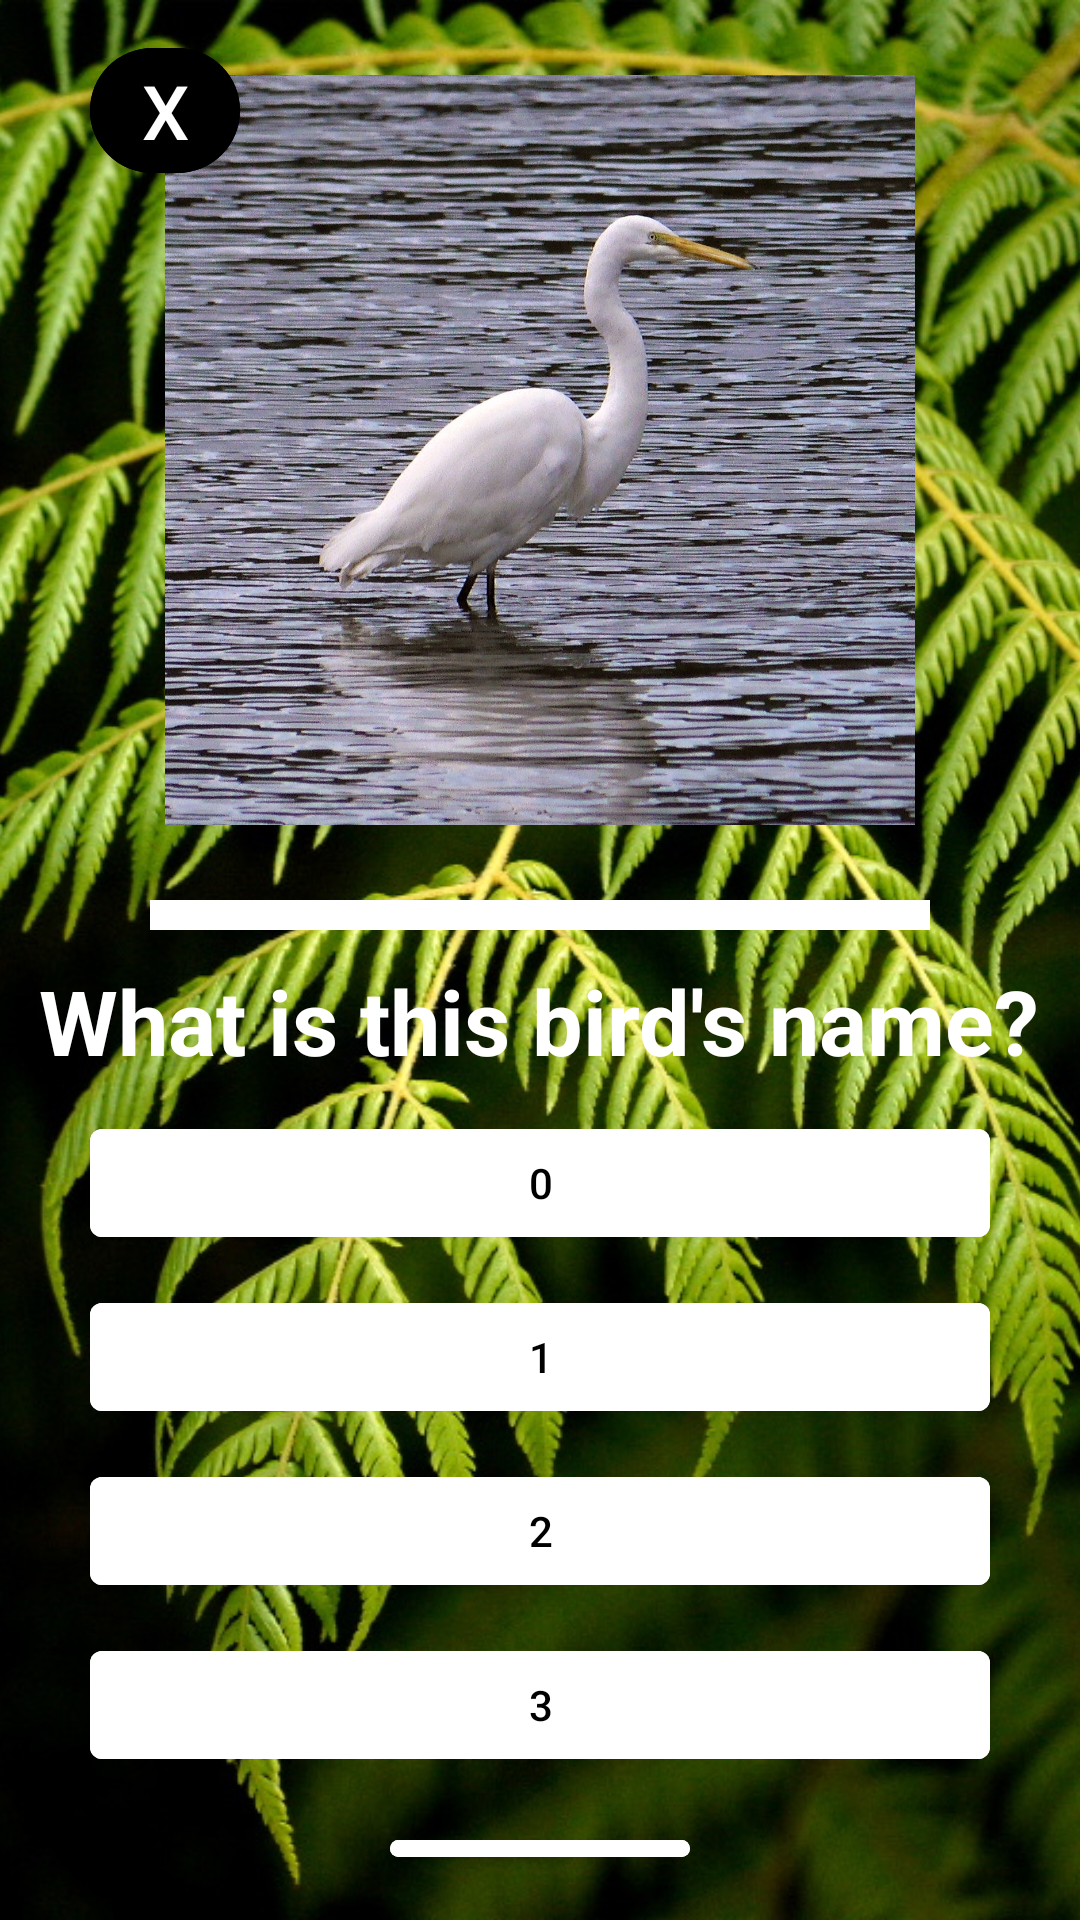

Layout XML and referenced resources for this Android screen:
<!-- AndroidManifest.xml: application theme Theme.Manu -->
<!-- res/layout/activity_quiz.xml -->
<?xml version="1.0" encoding="utf-8"?>
<FrameLayout xmlns:android="http://schemas.android.com/apk/res/android"
    android:layout_width="match_parent"
    android:layout_height="match_parent"
    xmlns:app="http://schemas.android.com/apk/res-auto"
    >

    <ImageView
        android:layout_width="match_parent"
        android:layout_height="match_parent"
        android:scaleType = "centerCrop"
        android:src = "@drawable/fern">
    </ImageView>

    <com.google.android.material.button.MaterialButton
        android:id="@+id/btn_back"
        android:layout_width="50sp"
        android:layout_height="wrap_content"
        android:layout_marginHorizontal="30sp"
        android:layout_marginBottom="15sp"
        android:text="X"
        android:textSize="25sp"
        android:textColor="@color/white"
        android:backgroundTint="@color/black"
        android:gravity="center"
        android:layout_gravity="left"
        android:layout_marginStart="10sp"
        android:layout_marginTop="10sp"
        app:cornerRadius="50sp"
        />

    <LinearLayout
        android:layout_width="match_parent"
        android:layout_height="match_parent"
        android:orientation="vertical"
        android:gravity="center">

        <ImageView
            android:id="@+id/img_question"
            android:layout_width="250sp"
            android:layout_height="250sp"
            android:scaleType = "centerCrop"
            android:src = "@drawable/bird_white_heron"
            android:layout_marginTop="25sp"
            />

        <com.google.android.material.progressindicator.LinearProgressIndicator
            android:id="@+id/progress_bar"
            android:layout_width="match_parent"
            android:layout_height="wrap_content"
            app:trackThickness="10sp"
            app:trackColor="@color/white"
            app:indicatorColor="@color/black"
            android:layout_marginTop="25sp"
            android:layout_marginHorizontal="50sp"
            app:strokeWidth="1sp"
            app:strokeColor="@color/grey"
            />

        <TextView
            android:layout_width="wrap_content"
            android:layout_height="wrap_content"
            android:id="@+id/txt_question"
            android:text="What is this bird's name?"
            android:textColor="@color/white"
            android:textStyle="bold"
            android:textSize="30sp"
            android:layout_marginTop="10sp"
            />

        <com.google.android.material.button.MaterialButton
            android:id="@+id/btn_opt_0"
            android:layout_width="match_parent"
            android:layout_height="wrap_content"
            android:layout_marginHorizontal="30sp"
            android:layout_marginTop="10sp"
            android:layout_marginBottom="10sp"
            android:backgroundTint="@color/white"
            android:text="0"
            android:textColor="@color/black"
            />

        <com.google.android.material.button.MaterialButton
            android:id="@+id/btn_opt_1"
            android:layout_width="match_parent"
            android:layout_height="wrap_content"
            android:layout_marginHorizontal="30sp"
            android:layout_marginBottom="10sp"
            android:text="1"
            android:textColor="@color/black"
            android:backgroundTint="@color/white"
            />

        <com.google.android.material.button.MaterialButton
            android:id="@+id/btn_opt_2"
            android:layout_width="match_parent"
            android:layout_height="wrap_content"
            android:layout_marginHorizontal="30sp"
            android:layout_marginBottom="10sp"
            android:text="2"
            android:textColor="@color/black"
            android:backgroundTint="@color/white"
            />

        <com.google.android.material.button.MaterialButton
            android:id="@+id/btn_opt_3"
            android:layout_width="match_parent"
            android:layout_height="wrap_content"
            android:layout_marginHorizontal="30sp"
            android:layout_marginBottom="15sp"
            android:text="3"
            android:textColor="@color/black"
            android:backgroundTint="@color/white"
            />

        <com.google.android.material.button.MaterialButton
            android:id="@+id/btn_submit"
            android:layout_width="match_parent"
            android:layout_height="wrap_content"
            android:layout_marginHorizontal="130sp"
            android:layout_marginBottom="15sp"
            android:text="Submit"
            android:textColor="@color/black"
            android:backgroundTint="@color/white"
            />
    </LinearLayout>

</FrameLayout>
<!-- resources referenced by this layout -->
<resources>
  <color name="black">#FF000000</color>
  <color name="grey">#808080</color>
  <color name="white">#FFFFFFFF</color>
  <!-- drawable bird_white_heron: jpg bitmap (drawable, 590025 bytes) -->
  <!-- drawable fern: jpg bitmap (drawable, 441058 bytes) -->
  <style name="Theme.Manu" parent="Theme.MaterialComponents.DayNight.NoActionBar">
          
          <item name="colorPrimary">@color/purple_500</item>
          <item name="colorPrimaryVariant">@color/purple_700</item>
          <item name="colorOnPrimary">@color/white</item>
          
          <item name="colorSecondary">@color/teal_200</item>
          <item name="colorSecondaryVariant">@color/teal_700</item>
          <item name="colorOnSecondary">@color/black</item>
          
          <item name="android:statusBarColor" tools:targetApi="l">@color/black</item>
          <item name="android:navigationBarColor">@color/black</item>
          
      </style>
  <color name="purple_500">#FF6200EE</color>
  <color name="purple_700">#FF3700B3</color>
  <color name="teal_200">#FF03DAC5</color>
  <color name="teal_700">#FF018786</color>
</resources>
